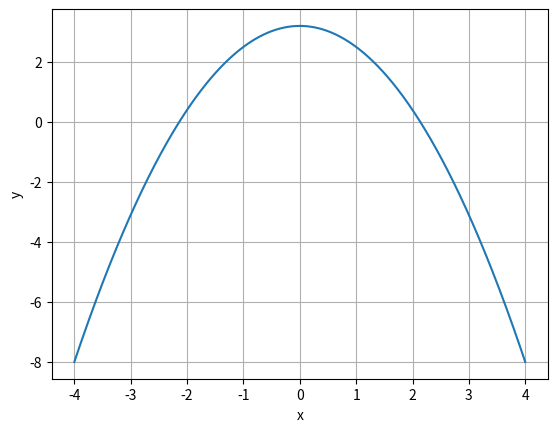

Write the Python code that produced this figure.
import numpy as np
import matplotlib.pyplot as plt

nx = 1000
x = np.linspace(-4, 4, nx)
y = 3.2 - 0.7 * (x**2)

plt.plot(x, y)
plt.grid()
plt.xlabel('x')
plt.ylabel('y')


